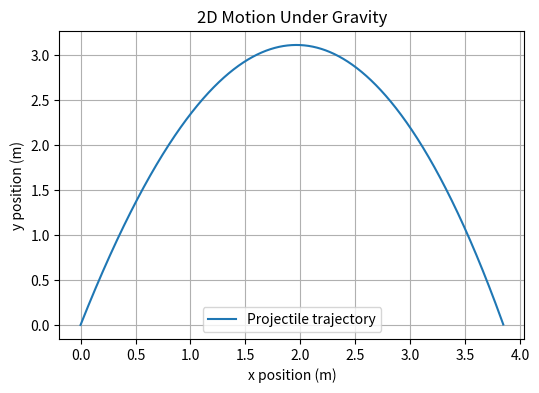

The matplotlib source for this figure:
# Made by Yodahe Wondimu
# This project is under the MIT License, see LICENSE for more details.

# Demonstration: Trajectory Graphing with RK4 Integration and Air Resistance
# (An object, specifically FRC FUEL, tossed forward and upwards, facing Air Resistance and RK4 steppage along the way)
# Based on behaviors measured during FRC REBUILT in 2026

import numpy as np
import matplotlib.pyplot as plt

dt = 0.001   # timestep (seconds)

# lists of reached positions and their timestamps
xs = []
ys = []
times = []

t = 0.0

class Projectile:
    def __init__(self, mass, radius, Cd, rho=1.225):
        self.mass = mass                 # kg
        self.radius = radius             # meters
        self.Cd = Cd                     # drag coefficient
        self.rho = rho                   # air density (kg/m^3)
        self.area = np.pi * radius ** 2  # cross-sectional area (m^2)

## Adjust mass, radius, and drag coefficient as needed for different projectiles.
## In this case, we're going to model FUEL trajectories based on those in FRC Rebuilt.
fuel = Projectile(mass=0.215, radius=0.075, Cd=0.47)  # Example projectile properties

def derivatives(state, projectile=fuel):
    x, y, vx, vy = state

    v = np.array([vx, vy])
    speed = np.linalg.norm(v)

    # Forces
    gravity = np.array([0, -9.81 * projectile.mass])

    drag = np.array([0.0, 0.0])
    if speed > 0:
        drag_dir = -v / speed
        drag_mag = 0.5 * projectile.rho * projectile.Cd * projectile.area * speed ** 2
        drag = drag_dir * drag_mag

    force = gravity + drag
    accel = force / projectile.mass

    return np.array([vx, vy, accel[0], accel[1]])

def rk4_step(state, dt, projectile=fuel):
    k1 = derivatives(state, projectile)
    
    k2 = derivatives(state + 0.5 * dt * k1, projectile)
    
    k3 = derivatives(state + 0.5 * dt * k2, projectile)
    
    k4 = derivatives(state + dt * k3, projectile)

    return state + (dt / 6.0) * (k1 + 2 * k2 + 2 * k3 + k4)

state = np.array([0.0, 0.0, 2.644, 8.138])  # [x, y, vx, vy]
trajectory = []

while state[1] >= 0:
    xs.append(state[0])
    ys.append(state[1])
    times.append(t)

    state = rk4_step(state, dt, fuel)
    t += dt

plt.figure(figsize=(6, 4))
plt.plot(xs, ys, label="Projectile trajectory")
plt.xlabel("x position (m)")
plt.ylabel("y position (m)")
plt.title("2D Motion Under Gravity")
plt.legend()
plt.grid(True)
plt.show()
